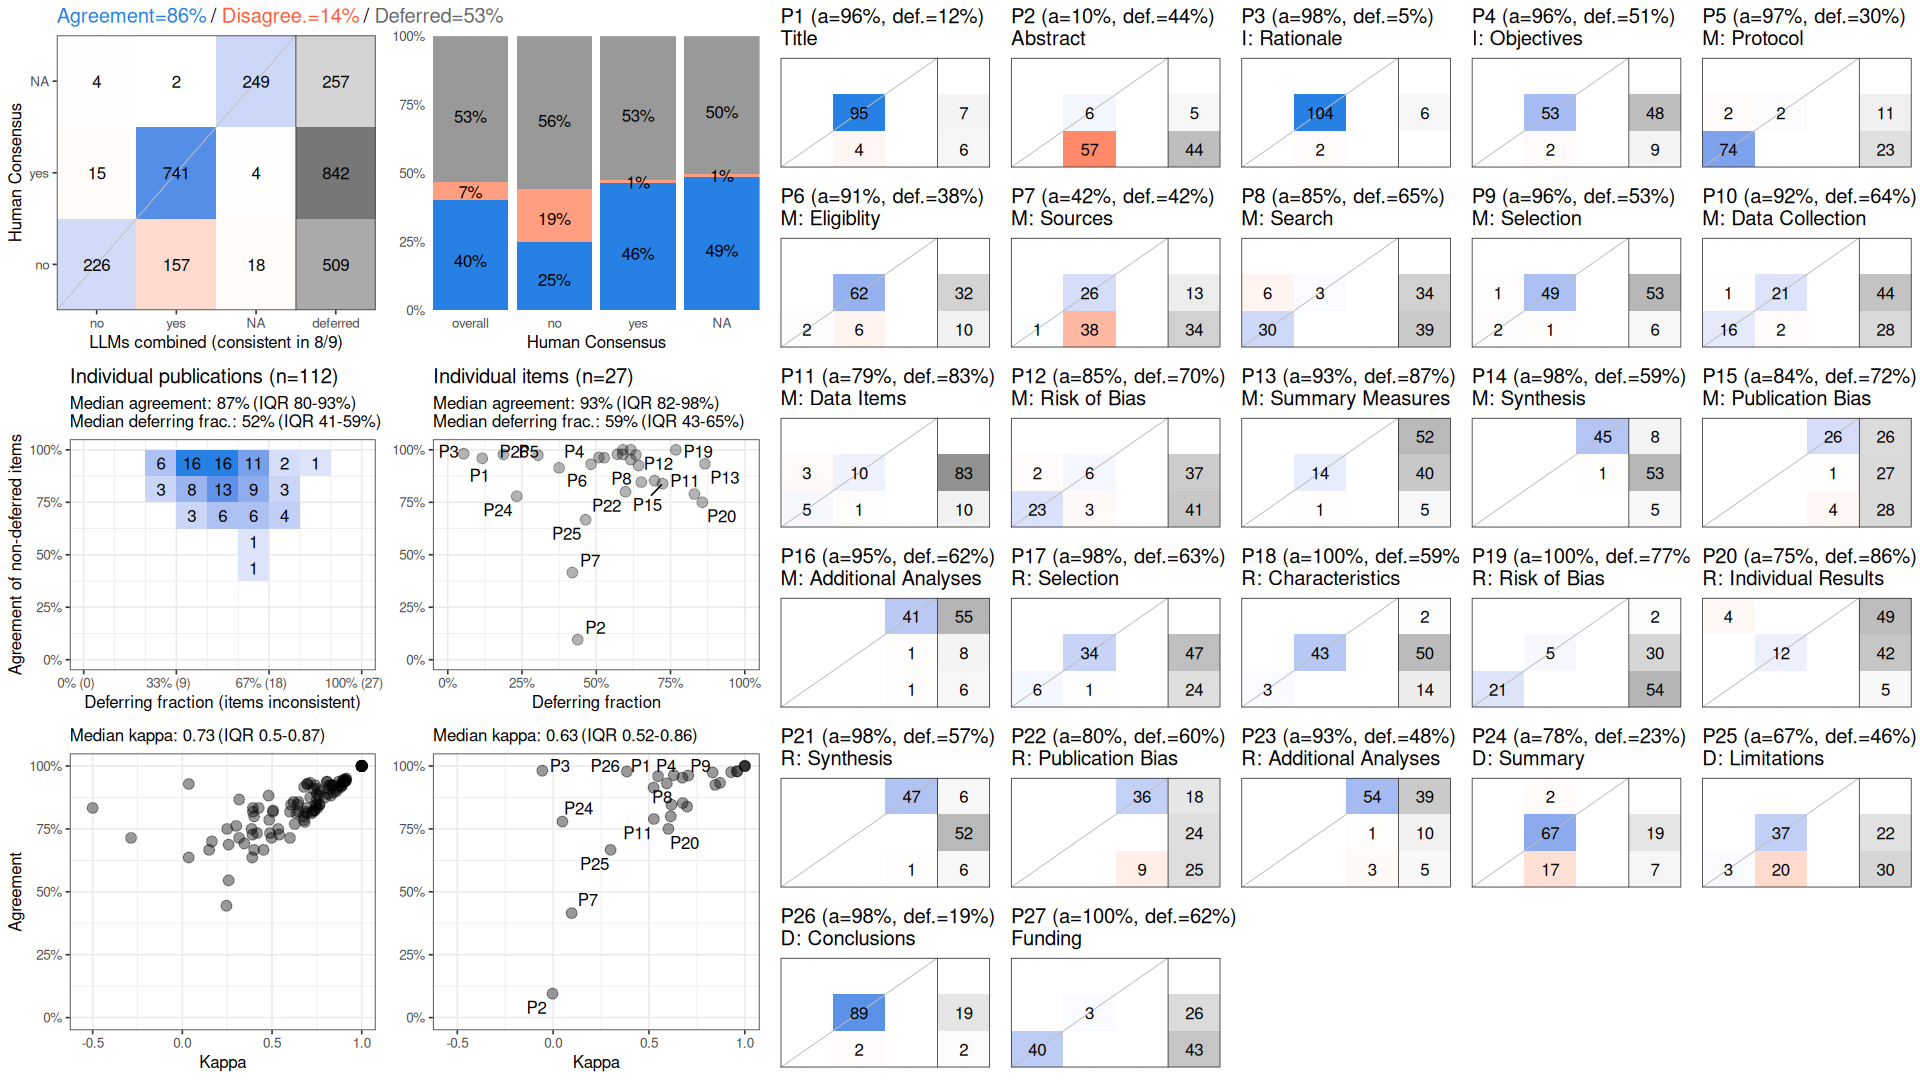

Source data for this figure (header and first rows):
, cohen_kappa_w, cohen_kappa_w_ci_low, cohen_kappa_w_ci_high, agreement, agreement_ci_low, agreement_ci_high, deferring_fraction, deferring_fraction_ci_low, deferring_fraction_ci_high
combined, 0.756, 0.717, 0.7912, 0.8588, 0.8407, 0.8766, 0.5317, 0.504, 0.5612
P1, 0.5475, NA, NA, 0.9596, NA, NA, 0.1161, NA, NA
P2, -0.0033, NA, NA, 0.09524, NA, NA, 0.4375, NA, NA
P3, -0.0566, NA, NA, 0.9811, NA, NA, 0.05357, NA, NA
P4, 0.6298, NA, NA, 0.9636, NA, NA, 0.5089, NA, NA
P5, 0.8321, NA, NA, 0.9744, NA, NA, 0.3036, NA, NA
P6, 0.5241, NA, NA, 0.9143, NA, NA, 0.375, NA, NA
P7, 0.09658, NA, NA, 0.4154, NA, NA, 0.4196, NA, NA
P8, 0.6171, NA, NA, 0.8462, NA, NA, 0.6518, NA, NA
P9, 0.7049, NA, NA, 0.9623, NA, NA, 0.5268, NA, NA
P10, 0.8459, NA, NA, 0.925, NA, NA, 0.6429, NA, NA
P11, 0.5254, NA, NA, 0.7895, NA, NA, 0.8304, NA, NA
P12, 0.6759, NA, NA, 0.8529, NA, NA, 0.6964, NA, NA
P13, 0.8713, NA, NA, 0.9333, NA, NA, 0.8661, NA, NA
P14, 0.9587, NA, NA, 0.9783, NA, NA, 0.5893, NA, NA
P15, 0.6989, NA, NA, 0.8387, NA, NA, 0.7232, NA, NA
P16, 0.6744, NA, NA, 0.9535, NA, NA, 0.6161, NA, NA
P17, 0.9287, NA, NA, 0.9756, NA, NA, 0.6339, NA, NA
P18, 1, NA, NA, 1, NA, NA, 0.5893, NA, NA
P19, 1, NA, NA, 1, NA, NA, 0.7679, NA, NA
P20, 0.6014, NA, NA, 0.75, NA, NA, 0.8571, NA, NA
P21, 0.9605, NA, NA, 0.9792, NA, NA, 0.5714, NA, NA
P22, 0.6138, NA, NA, 0.8, NA, NA, 0.5982, NA, NA
P23, 0.5935, NA, NA, 0.931, NA, NA, 0.4821, NA, NA
P24, 0.0483, NA, NA, 0.7791, NA, NA, 0.2321, NA, NA
P25, 0.2996, NA, NA, 0.6667, NA, NA, 0.4643, NA, NA
P26, 0.3846, NA, NA, 0.978, NA, NA, 0.1875, NA, NA
P27, 1, NA, NA, 1, NA, NA, 0.6161, NA, NA
